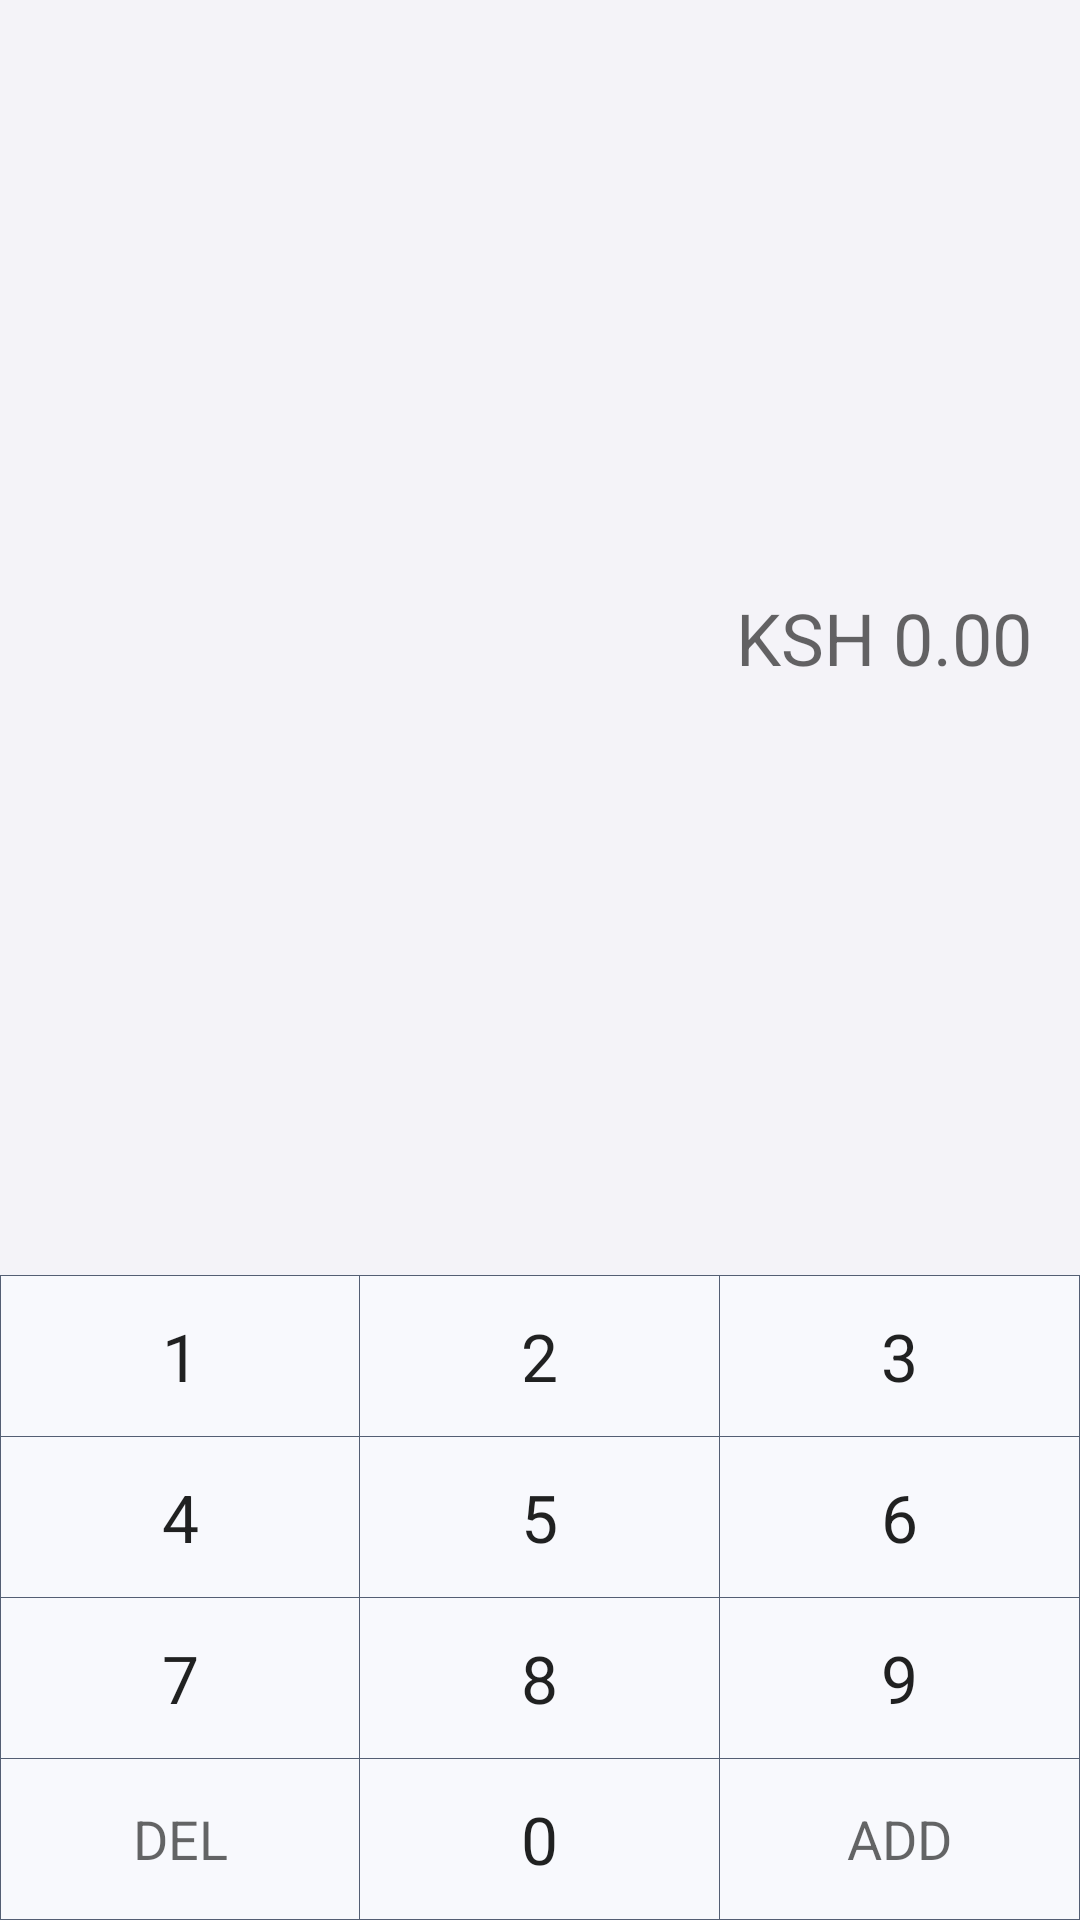

Layout XML and referenced resources for this Android screen:
<!-- AndroidManifest.xml: application theme Theme.SimpleCashRegister -->
<!-- res/layout/keyboard.xml -->
<?xml version="1.0" encoding="utf-8"?>
<RelativeLayout xmlns:android="http://schemas.android.com/apk/res/android"
    android:layout_width="match_parent"
    android:layout_height="match_parent">
    <EditText
        android:id="@+id/text_field"
        android:layout_width="match_parent"
        android:layout_height="match_parent"
        android:layout_above="@+id/keyboard"
        android:enabled="false"
        android:hint="@string/ksh_0"
        android:textAlignment="viewEnd"
        android:paddingHorizontal="16dp"
        android:background="@color/editTextBg"
        android:textSize="24sp"/>
    <TableLayout
        android:id="@+id/keyboard"
        android:layout_width="match_parent"
        android:layout_height="wrap_content"
        android:layout_alignParentBottom="true"
        android:background="@color/keypad"
        android:divider="@drawable/keyboard_divider"
        android:orientation="vertical"
        android:showDividers="beginning|middle|end">

        <TableRow style="@style/keyboard_row">

            <TextView
                android:id="@+id/t9_key_1"
                style="@style/keyboard_number_button"
                android:clickable="true"
                android:focusable="true"
                android:text="@string/number_one"/>

            <TextView
                android:id="@+id/t9_key_2"
                style="@style/keyboard_number_button"
                android:clickable="true"
                android:focusable="true"
                android:text="@string/number_two"/>

            <TextView
                android:id="@+id/t9_key_3"
                style="@style/keyboard_number_button"
                android:clickable="true"
                android:focusable="true"
                android:text="@string/number_three"/>
        </TableRow>

        <TableRow style="@style/keyboard_row">

            <TextView
                android:id="@+id/t9_key_4"
                style="@style/keyboard_number_button"
                android:clickable="true"
                android:focusable="true"
                android:text="@string/number_four"/>

            <TextView
                android:id="@+id/t9_key_5"
                style="@style/keyboard_number_button"
                android:clickable="true"
                android:focusable="true"
                android:text="@string/number_five"/>

            <TextView
                android:id="@+id/t9_key_6"
                style="@style/keyboard_number_button"
                android:clickable="true"
                android:focusable="true"
                android:text="@string/number_six"/>
        </TableRow>

        <TableRow style="@style/keyboard_row">

            <TextView
                android:id="@+id/t9_key_7"
                style="@style/keyboard_number_button"
                android:clickable="true"
                android:focusable="true"
                android:text="@string/number_seven"/>

            <TextView
                android:id="@+id/t9_key_8"
                style="@style/keyboard_number_button"
                android:clickable="true"
                android:focusable="true"
                android:text="@string/number_eight"/>

            <TextView
                android:id="@+id/t9_key_9"
                style="@style/keyboard_number_button"
                android:clickable="true"
                android:focusable="true"
                android:text="@string/number_nine"/>
        </TableRow>

        <TableRow style="@style/keyboard_row">

            <TextView
                android:id="@+id/t9_key_clear"
                style="@style/keyboard_button"
                android:text="@string/btn_clear"
                android:clickable="true"
                android:focusable="true"
                android:textAppearance="?android:attr/textAppearanceMedium"/>

            <TextView
                android:id="@+id/t9_key_0"
                style="@style/keyboard_number_button"
                android:clickable="true"
                android:focusable="true"
                android:text="@string/number_zero"/>

            <TextView
                android:id="@+id/t9_key_add"
                style="@style/keyboard_button"
                android:text="@string/btn_add"
                android:clickable="true"
                android:focusable="true"
                android:textAppearance="?android:attr/textAppearanceMedium"/>
        </TableRow>
    </TableLayout>
</RelativeLayout>
<!-- resources referenced by this layout -->
<resources>
  <color name="editTextBg">#f4f3f8</color>
  <color name="keypad">#f8f9fd</color>
  <!-- drawable keyboard_divider (drawable) -->
  <?xml version="1.0" encoding="utf-8"?>
  <shape xmlns:android="http://schemas.android.com/apk/res/android">
      <solid android:color="@color/recyclerViewColor"/>
      <size
          android:width="1px"
          android:height="1px"/>
  </shape>
  <string name="btn_add">ADD</string>
  <string name="btn_clear">DEL</string>
  <string name="ksh_0">KSH 0.00</string>
  <string name="number_eight">8</string>
  <string name="number_five">5</string>
  <string name="number_four">4</string>
  <string name="number_nine">9</string>
  <string name="number_one">1</string>
  <string name="number_seven">7</string>
  <string name="number_six">6</string>
  <string name="number_three">3</string>
  <string name="number_two">2</string>
  <string name="number_zero">0</string>
  <style name="keyboard_button">
          <item name="android:layout_width">0dp</item>
          <item name="android:layout_height">match_parent</item>
          <item name="android:layout_weight">1</item>
          <item name="android:paddingTop">12dp</item>
          <item name="android:paddingBottom">12dp</item>
          <item name="android:clickable">true</item>
          <item name="android:gravity">center</item>
          <item name="android:scaleType">centerInside</item>
          <item name="android:background">@drawable/keyboard_button_bg</item>
          <item name="android:textAppearance">?android:attr/textAppearanceLarge</item>
      </style>
  <style name="keyboard_number_button" parent="keyboard_button">
          <item name="android:tag">number_button</item>
      </style>
  <style name="keyboard_row">
          <item name="android:layout_width">match_parent</item>
          <item name="android:layout_height">wrap_content</item>
          <item name="android:divider">@drawable/keyboard_divider</item>
          <item name="android:gravity">center</item>
          <item name="android:showDividers">beginning|middle|end</item>
      </style>
  <style name="Theme.SimpleCashRegister" parent="Theme.MaterialComponents.DayNight.DarkActionBar">
          
          <item name="colorPrimary">@color/colorPrimary</item>
          <item name="colorPrimaryVariant">@color/colorPrimaryDark</item>
          <item name="colorOnPrimary">@color/black</item>
          
          <item name="colorSecondary">@color/teal_200</item>
          <item name="colorSecondaryVariant">@color/teal_700</item>
          <item name="colorOnSecondary">@color/black</item>
          
          <item name="android:statusBarColor">?attr/colorPrimaryVariant</item>
      </style>
  <color name="recyclerViewColor">#545f74</color>
  <color name="colorPrimary">@color/white</color>
  <color name="colorPrimaryDark">@color/editTextBg</color>
  <color name="black">#FF000000</color>
  <color name="teal_200">#FF03DAC5</color>
  <color name="teal_700">#FF018786</color>
  <color name="white">#FFFFFFFF</color>
</resources>
